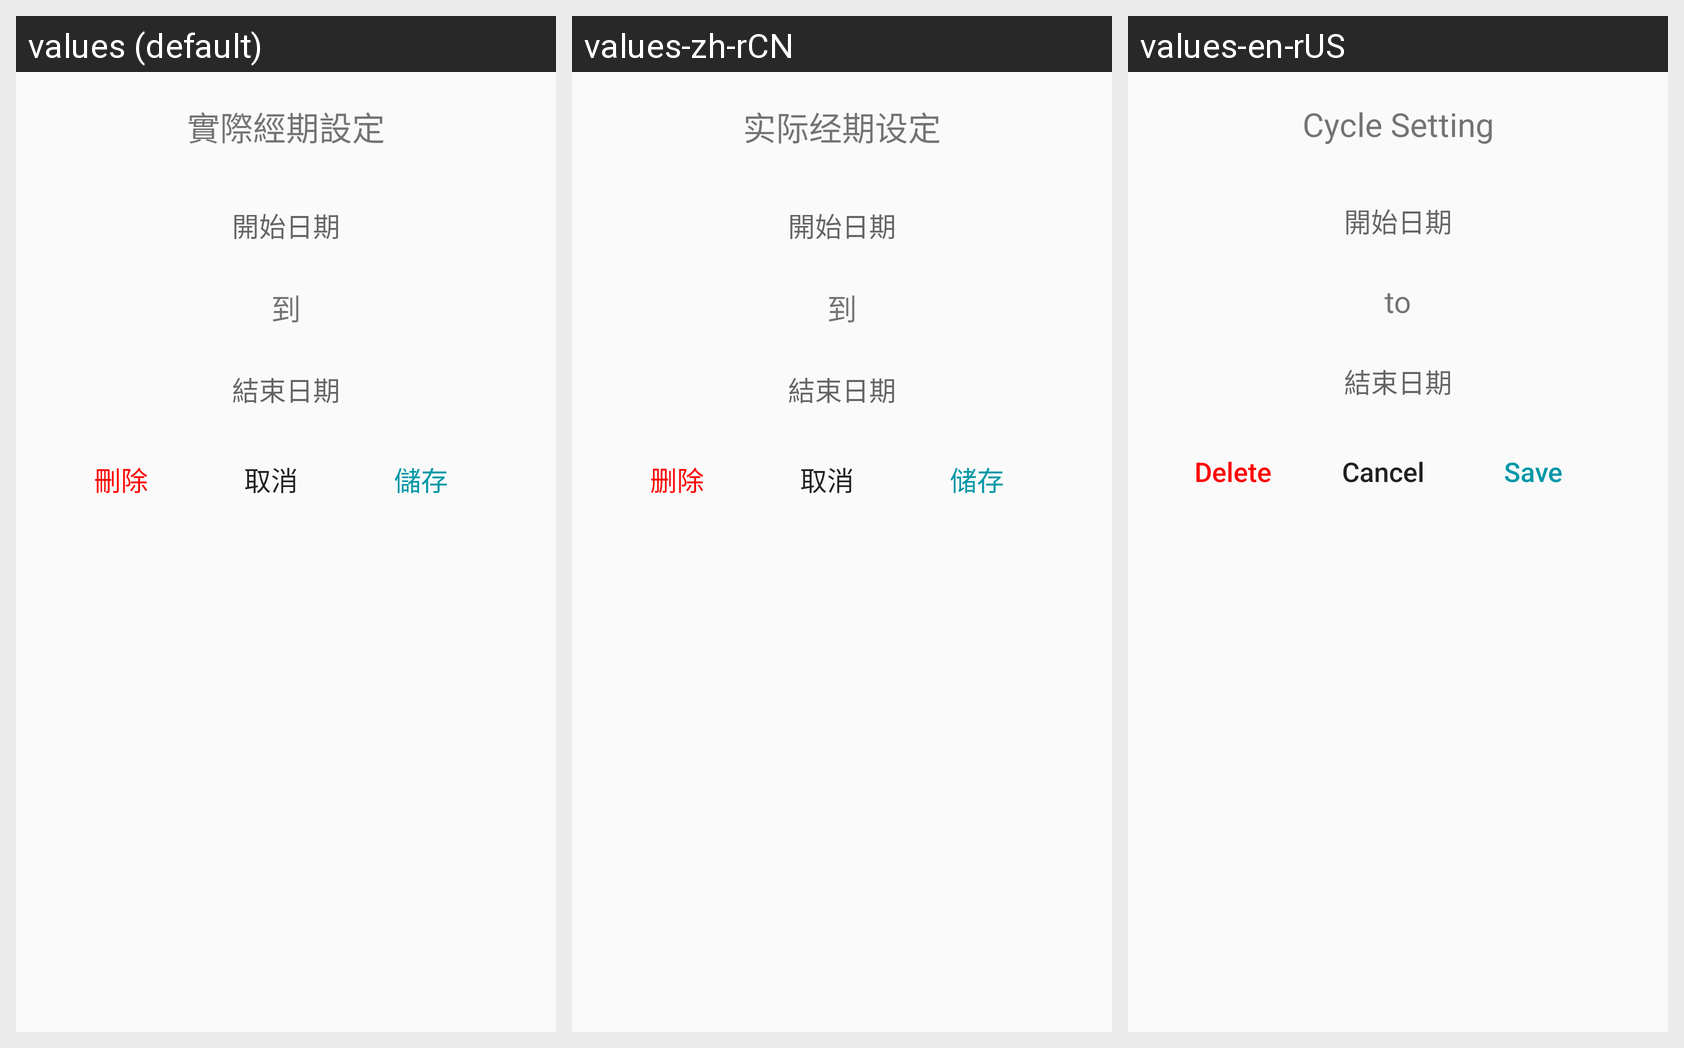

Locale-by-locale string values for the Android screen shown in this grid:
Android screen res/layout/dialog_period.xml rendered under 3 locales, left to right: values (default), values-zh-rCN, values-en-rUS. Device: Nexus 5 (rendered at 1080×1920; each locale shown at half size, 540×960, under a caption strip naming it); theme AppTheme.
Strings drawn on this screen, with the default value and each locale's value (text and hints the layout hard-codes, and strings that could not be matched under every locale, appear in the picture but are not listed):

real_period
  values: 實際經期設定
  values-zh-rCN: 实际经期设定
  values-en-rUS: Cycle Setting

to
  values: 到
  values-zh-rCN: 到
  values-en-rUS: to

delete
  values: 刪除
  values-zh-rCN: 删除
  values-en-rUS: Delete

dialog_cancel
  values: 取消
  values-zh-rCN: 取消
  values-en-rUS: Cancel

save
  values: 儲存
  values-zh-rCN: 储存
  values-en-rUS: Save
